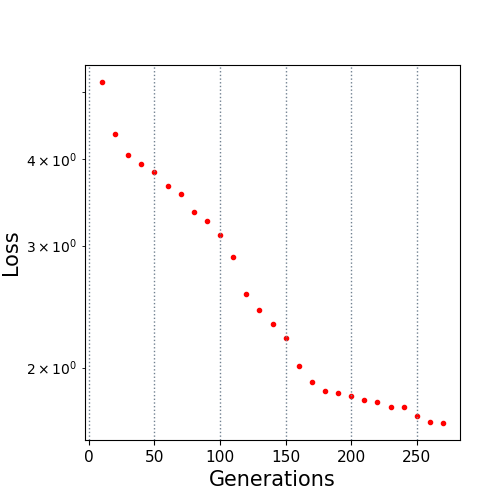

Source data for this figure (header and first rows):
10.0, 5.165619
20.0, 4.347
30.0, 4.058
40.0, 3.936
50.0, 3.835
60.0, 3.652
70.0, 3.557
80.0, 3.352
90.0, 3.252
100.0, 3.103
110.0, 2.89
120.0, 2.558
130.0, 2.422
140.0, 2.31
150.0, 2.207
160.0, 2.013
170.0, 1.906
180.0, 1.85
190.0, 1.839
200.0, 1.822
210.0, 1.794
220.0, 1.785
230.0, 1.753
240.0, 1.753
250.0, 1.703
260.0, 1.667
270.0, 1.664
